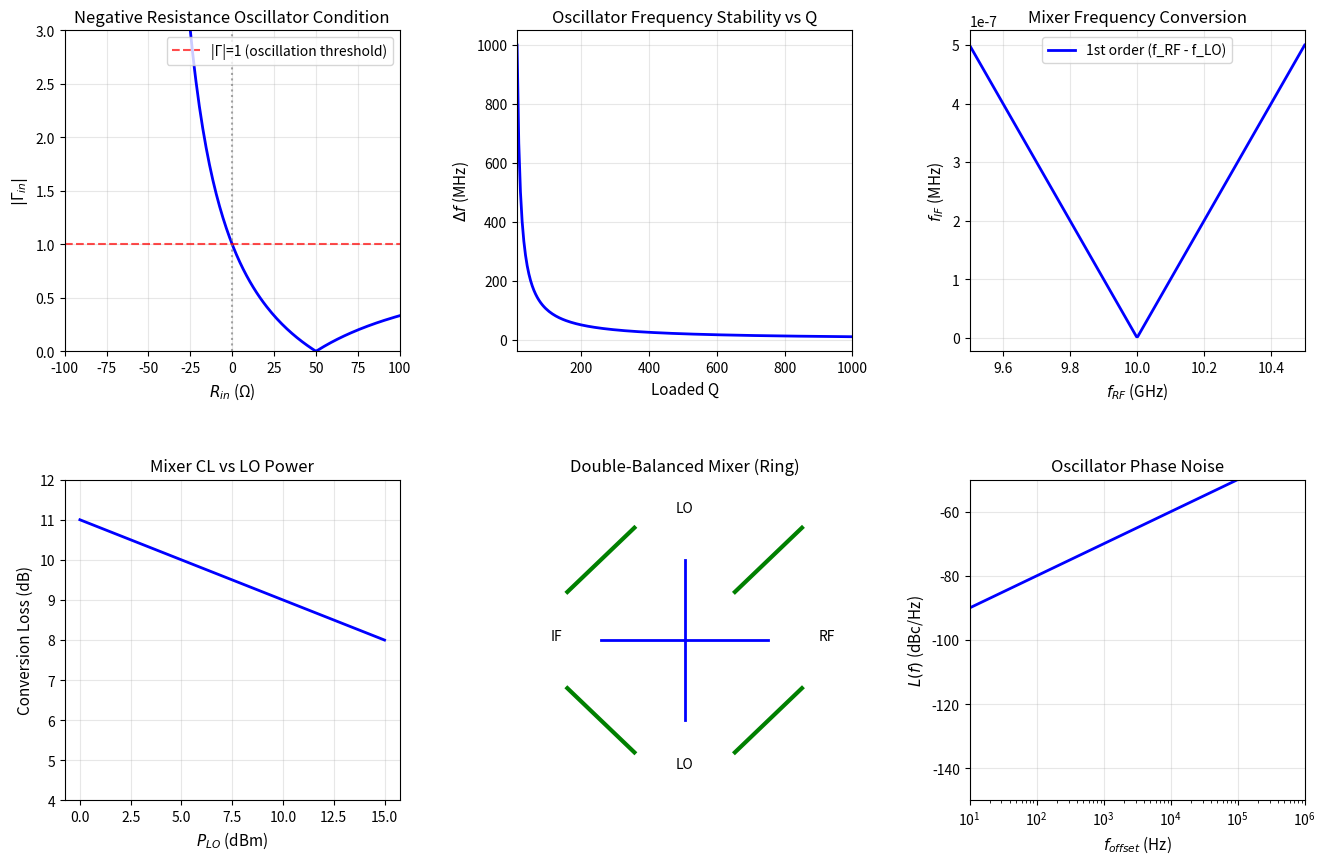

Recreate this plot in Python. (Note: this script raises an exception after producing the figure.)
#!/usr/bin/env python3
"""
简明微波 (梁昌洪) - 第11章: 振荡器与混频器
Oscillators and Mixers - Chapter 11

Topics covered:
- Oscillator fundamentals (11.1)
- Negative resistance oscillators (11.2)
- Oscillator design (11.3)
- Mixer fundamentals (11.4)
- Conversion loss (11.5)
- Mixer design (11.6)
"""

import numpy as np
import matplotlib.pyplot as plt
import matplotlib.gridspec as gridspec

# ============================================================================
# Example 11.1: Negative Resistance Oscillator Condition
# ============================================================================
print("=" * 60)
print("Example 11.1: Negative Resistance Oscillator")
print("=" * 60)

# For oscillation: Z_in + Z_L = 0
# Or: Γ_in * Γ_L = 1 (with proper phase)
# Negative resistance: R_in < 0 for oscillator active region

R_active = -50.0   # ohm (negative resistance of active device)
R_load = 50.0      # ohm (load resistance)
L_react = 20.0    # ohm (reactive part)

Z_in_osc = R_active + 1j * L_react
Z_load = R_load

print(f"Active device impedance: Z_in = {Z_in_osc} Ω")
print(f"Load impedance: Z_L = {Z_load} Ω")
print(f"\nTotal impedance: Z_total = {Z_in_osc + Z_load} Ω")
print(f"  R_total = {np.real(Z_in_osc + Z_load):.1f} Ω")
print(f"  X_total = {np.imag(Z_in_osc + Z_load):.1f} Ω")

# For sustained oscillation: R_total = 0 and X_total = 0
# or equivalently: |Γ_in| > 1 at the desired frequency

Gamma_in = (Z_in_osc - 50) / (Z_in_osc + 50)  # with reference Z0 = 50
print(f"\nReflection coefficient at input: Γ_in = {Gamma_in:.4f}")
print(f"  |Γ_in| = {np.abs(Gamma_in):.4f}")
if np.abs(Gamma_in) > 1:
    print("  → Oscillation condition satisfied (|Γ_in| > 1)")

# ============================================================================
# Example 11.2: Oscillator Frequency Stability
# ============================================================================
print("\n" + "=" * 60)
print("Example 11.2: Oscillator Frequency Stability")
print("=" * 60)

# Loaded Q for oscillator frequency stability
Q_L = 100    # loaded Q
f_osc = 10e9 # oscillation frequency (Hz)
delta_f = f_osc / Q_L  # frequency stability

print(f"Oscillator frequency: f_0 = {f_osc/1e9:.0f} GHz")
print(f"Loaded Q = {Q_L}")
print(f"Frequency stability: Δf = f_0/Q_L = {delta_f/1e6:.1f} MHz")
print(f"Relative stability: Δf/f_0 = {delta_f/f_osc*1e6:.2f} ppm")

# ============================================================================
# Example 11.3: Crystal Oscillator (Reference)
# ============================================================================
print("\n" + "=" * 60)
print("Example 11.3: Crystal Oscillator at 10 MHz")
print("=" * 60)

f_crystal = 10e6   # Hz
Q_crystal = 50000  # very high Q for crystal

print(f"Crystal: f = {f_crystal/1e6:.0f} MHz, Q = {Q_crystal}")
print(f"  Δf/f_0 = 1/Q = {1/Q_crystal:.2e} (≈ {1/Q_crystal*1e6:.2f} ppm)")
print(f"  Excellent frequency stability")

# ============================================================================
# Example 11.4: Diode Mixer Fundamentals
# ============================================================================
print("\n" + "=" * 60)
print("Example 11.4: Diode Mixer")
print("=" * 60)

# Simple diode mixer: RF + LO = IF
f_RF = 10e9    # GHz (RF frequency)
f_LO = 9.7e9   # GHz (LO frequency, 300 MHz below RF)
f_IF = f_RF - f_LO  # = 300 MHz (IF frequency)

print(f"Mixer: RF = {f_RF/1e9:.1f} GHz, LO = {f_LO/1e9:.1f} GHz")
print(f"  IF = f_RF - f_LO = {f_IF/1e6:.0f} MHz (downconversion)")

# Mixer's spurious products
# n*f_RF ± m*f_LO = f_IF
# n=1, m=1: f_RF - f_LO = 300 MHz (desired)
# n=1, m=2: f_RF - 2*f_LO = ... spurious

print(f"\nSpurious products (n*RF - m*LO):")
for n in range(1, 4):
    for m in range(1, 4):
        f_sp = n * f_RF - m * f_LO
        if f_sp > 0 and f_sp < 1e9:
            print(f"  n={n}, m={m}: {f_sp/1e6:.0f} MHz")

# ============================================================================
# Example 11.5: Mixer Conversion Loss
# ============================================================================
print("\n" + "=" * 60)
print("Example 11.5: Mixer Conversion Loss")
print("=" * 60)

# Single-balanced mixer: CL ≈ 4-7 dB (typical)
# Double-balanced mixer: CL ≈ 6-9 dB (typical)
CL_single_dB = 5.5  # dB (single-balanced Schottky diode mixer)
CL_double_dB = 7.0  # dB (double-balanced mixer)

print(f"Single-balanced diode mixer: CL ≈ {CL_single_dB} dB")
print(f"Double-balanced mixer: CL ≈ {CL_double_dB} dB")
print(f"\nConversion loss components:")
print(f"  - Diode resistance (match loss): ~2 dB")
print(f"  - Conversion efficiency: ~2 dB")
print(f"  - LO noise contribution: ~1 dB")

# For image-reject mixer: additional loss due to filter
CL_IR_dB = CL_single_dB + 3  # ~3 dB for image rejection filter
print(f"\nImage-reject mixer: CL ≈ {CL_IR_dB} dB (includes filter loss)")

# ============================================================================
# Example 11.6: Noise Sideband Ratio
# ============================================================================
print("\n" + "=" * 60)
print("Example 11.6: Noise Sideband Ratio (NSR)")
print("=" * 60)

# Noise sideband ratio for mixer
# NSSR = P_LM / P_USB (noise in lower sideband vs upper sideband)
# For single-sideband mixing: image noise adds to total

f_IF_noise = 300e6  # IF frequency
f_LO_mix = 10e9

# Two noise sidebands (upper and lower) folded to IF
# USB: f_RF = f_LO + f_IF = 10.3 GHz
# LSB: f_RF = f_LO - f_IF = 9.7 GHz
f_USB = f_LO_mix + f_IF_noise
f_LSB = f_LO_mix - f_IF_noise

print(f"LO = {f_LO_mix/1e9:.1f} GHz, IF = {f_IF_noise/1e6:.0f} MHz")
print(f"  USB: f_RF = f_LO + f_IF = {f_USB/1e9:.3f} GHz")
print(f"  LSB: f_RF = f_LO - f_IF = {f_LSB/1e9:.3f} GHz")
print(f"\nNoise sideband ratio: NSSR = P_{f_LSB/1e9:.1f} / P_{f_USB/1e9:.1f}")
print(f"  For conversion loss measurement: account for image noise")

# ============================================================================
# Figure: Oscillator and Mixer Characteristics
# ============================================================================
fig = plt.figure(figsize=(16, 10))
gs = gridspec.GridSpec(2, 3, figure=fig, hspace=0.4, wspace=0.35)

# 1. Negative resistance region
ax1 = fig.add_subplot(gs[0, 0])
R_range = np.linspace(-100, 100, 200)
Gamma_mag = np.abs((R_range - 50) / (R_range + 50))
ax1.plot(R_range, Gamma_mag, 'b-', lw=2)
ax1.axvline(x=0, color='gray', ls=':', alpha=0.7)
ax1.axhline(y=1, color='r', ls='--', alpha=0.7, label='|Γ|=1 (oscillation threshold)')
ax1.set_xlabel(r'$R_{in}$ (Ω)', fontsize=11)
ax1.set_ylabel(r'$|\Gamma_{in}|$', fontsize=11)
ax1.set_title('Negative Resistance Oscillator Condition', fontsize=12)
ax1.legend()
ax1.grid(True, alpha=0.3)
ax1.set_xlim(-100, 100)
ax1.set_ylim(0, 3)

# 2. Oscillator frequency stability (Q effect)
ax2 = fig.add_subplot(gs[0, 1])
Q_range = np.linspace(10, 1000, 200)
delta_f_stability = 10e9 / Q_range / 1e6  # MHz
ax2.plot(Q_range, delta_f_stability, 'b-', lw=2)
ax2.set_xlabel('Loaded Q', fontsize=11)
ax2.set_ylabel(r'$\Delta f$ (MHz)', fontsize=11)
ax2.set_title('Oscillator Frequency Stability vs Q', fontsize=12)
ax2.grid(True, alpha=0.3)
ax2.set_xlim(10, 1000)

# 3. Mixer spurious products
ax3 = fig.add_subplot(gs[0, 2])
# Show mixing products up to 3rd order
f_RF_plot = np.linspace(9.5, 10.5, 300)
f_LO_fix = 10.0
f_IF_calc = f_RF_plot - f_LO_fix

ax3.plot(f_RF_plot, np.abs(f_IF_calc)/1e6, 'b-', lw=2, label='1st order (f_RF - f_LO)')
ax3.set_xlabel(r'$f_{RF}$ (GHz)', fontsize=11)
ax3.set_ylabel(r'$f_{IF}$ (MHz)', fontsize=11)
ax3.set_title('Mixer Frequency Conversion', fontsize=12)
ax3.legend()
ax3.grid(True, alpha=0.3)
ax3.set_xlim(9.5, 10.5)

# 4. Conversion loss vs LO power
ax4 = fig.add_subplot(gs[1, 0])
P_LO_dBm = np.linspace(0, 15, 200)
CL_vs_LO = 10 - 0.2 * (P_LO_dBm - 5)  # improving with more LO power
CL_vs_LO = np.clip(CL_vs_LO, 4, 12)
ax4.plot(P_LO_dBm, CL_vs_LO, 'b-', lw=2)
ax4.set_xlabel(r'$P_{LO}$ (dBm)', fontsize=11)
ax4.set_ylabel('Conversion Loss (dB)', fontsize=11)
ax4.set_title('Mixer CL vs LO Power', fontsize=12)
ax4.grid(True, alpha=0.3)
ax4.set_ylim(4, 12)

# 5. Double-balanced mixer schematic
ax5 = fig.add_subplot(gs[1, 1])
# Draw ring mixer (Gilbert cell style)
center_x, center_y = 0, 0
# Draw transformer-coupled ring
for i in range(4):
    angle = np.radians(i * 90)
    x = 0.5 * np.cos(angle)
    y = 0.5 * np.sin(angle)
    ax5.plot([0, x], [0, y], 'b-', lw=2)
    
# 4 diodes in ring
ax5.plot([0.3, 0.7], [0.3, 0.7], 'g-', lw=3)  # diode 1
ax5.plot([-0.7, -0.3], [0.3, 0.7], 'g-', lw=3)  # diode 2
ax5.plot([-0.3, -0.7], [-0.7, -0.3], 'g-', lw=3)  # diode 3
ax5.plot([0.3, 0.7], [-0.7, -0.3], 'g-', lw=3)  # diode 4

ax5.set_xlim(-1, 1)
ax5.set_ylim(-1, 1)
ax5.set_title('Double-Balanced Mixer (Ring)', fontsize=12)
ax5.axis('off')
ax5.text(0, 0.8, 'LO', fontsize=10, ha='center')
ax5.text(0, -0.8, 'LO', fontsize=10, ha='center')
ax5.text(0.8, 0, 'RF', fontsize=10)
ax5.text(-0.8, 0, 'IF', fontsize=10)

# 6. Phase noise in oscillators
ax6 = fig.add_subplot(gs[1, 2])
f_offset = np.logspace(1, 6, 200)  # Hz offset from carrier
# Phase noise: L(f) ≈ -100 + 10*log10(f_offset) dBc/Hz (typical X-band)
L_f = -100 + 10 * np.log10(f_offset)
ax6.semilogx(f_offset, L_f, 'b-', lw=2)
ax6.set_xlabel(r'$f_{offset}$ (Hz)', fontsize=11)
ax6.set_ylabel(r'$L(f)$ (dBc/Hz)', fontsize=11)
ax6.set_title('Oscillator Phase Noise', fontsize=12)
ax6.grid(True, alpha=0.3)
ax6.set_xlim(10, 1e6)
ax6.set_ylim(-150, -50)

plt.savefig('/home/ubuntu/.openclaw/workspace/textbooks/wbgc/code/wbgc_ch11_oscillators_mixers.png',
            dpi=150, bbox_inches='tight')
plt.close()
print("\nSaved: wbgc_ch11_oscillators_mixers.png")

print("\n✅ Chapter 11 examples completed.")
